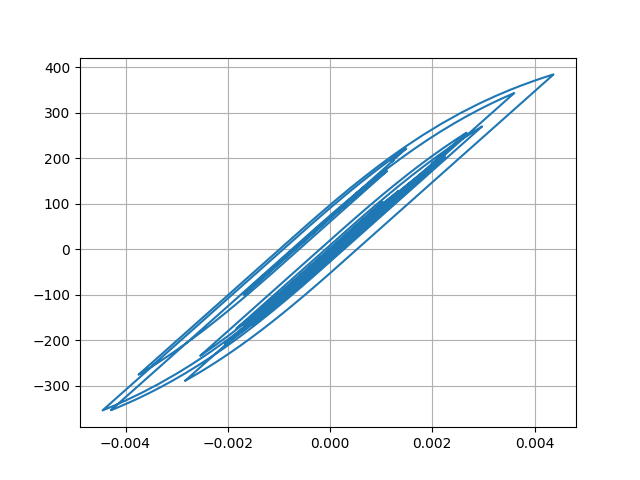

The data file committed next to this chart (first rows):
Desplacment, Force
0.0, 0.0
4.506309037786641e-06, 0.4506
1.4395041229321445e-05, 1.439
2.321682733398152e-05, 2.322
2.682836321561462e-05, 2.683
2.474938184284402e-05, 2.475
1.973108721183939e-05, 1.973
1.600223517845452e-05, 1.6
1.65159974336951e-05, 1.652
2.1952662016595893e-05, 2.195
3.089598510157157e-05, 3.09
4.0546431719102654e-05, 4.055
4.800385100530768e-05, 4.8
5.1865406867037714e-05, 5.186
5.3136149580866655e-05, 5.313
5.353008040992613e-05, 5.353
5.411647589993545e-05, 5.411
5.5111996271138525e-05, 5.511
5.636178434614888e-05, 5.636
5.7490215219584884e-05, 5.749
5.743524616585351e-05, 5.743
5.604330555780686e-05, 5.604
5.404203144890574e-05, 5.404
5.224659381407954e-05, 5.224
5.0409131443823184e-05, 5.041
4.803732508014318e-05, 4.803
4.595201234349319e-05, 4.595
4.470255760819869e-05, 4.47
4.450858202949079e-05, 4.451
4.429018976638126e-05, 4.429
4.152753422542917e-05, 4.152
3.4387875922272825e-05, 3.438
2.3370864848984598e-05, 2.337
1.0299474584520519e-05, 1.03
-3.2753884706038133e-06, -0.3278
-1.6206025771524722e-05, -1.621
-2.88547663346923e-05, -2.886
-4.1398555094766904e-05, -4.14
-5.323211027250885e-05, -5.323
-6.365432246862823e-05, -6.365
-7.198517250755603e-05, -7.198
-7.91879019123121e-05, -7.918
-8.750033563127672e-05, -8.749
-9.872573301383595e-05, -9.871
-0.0001109, -11.09
-0.0001217, -12.17
-0.0001299, -12.99
-0.0001367, -13.67
-0.0001472, -14.72
-0.0001639, -16.38
-0.0001842, -18.41
-0.000202, -20.19
-0.0002102, -21.01
-0.0002064, -20.63
-0.0001953, -19.52
-0.0001848, -18.46
-0.000181, -18.09
-0.0001865, -18.64
-0.0001999, -19.97
-0.0002161, -21.59
... 2,941 more rows
